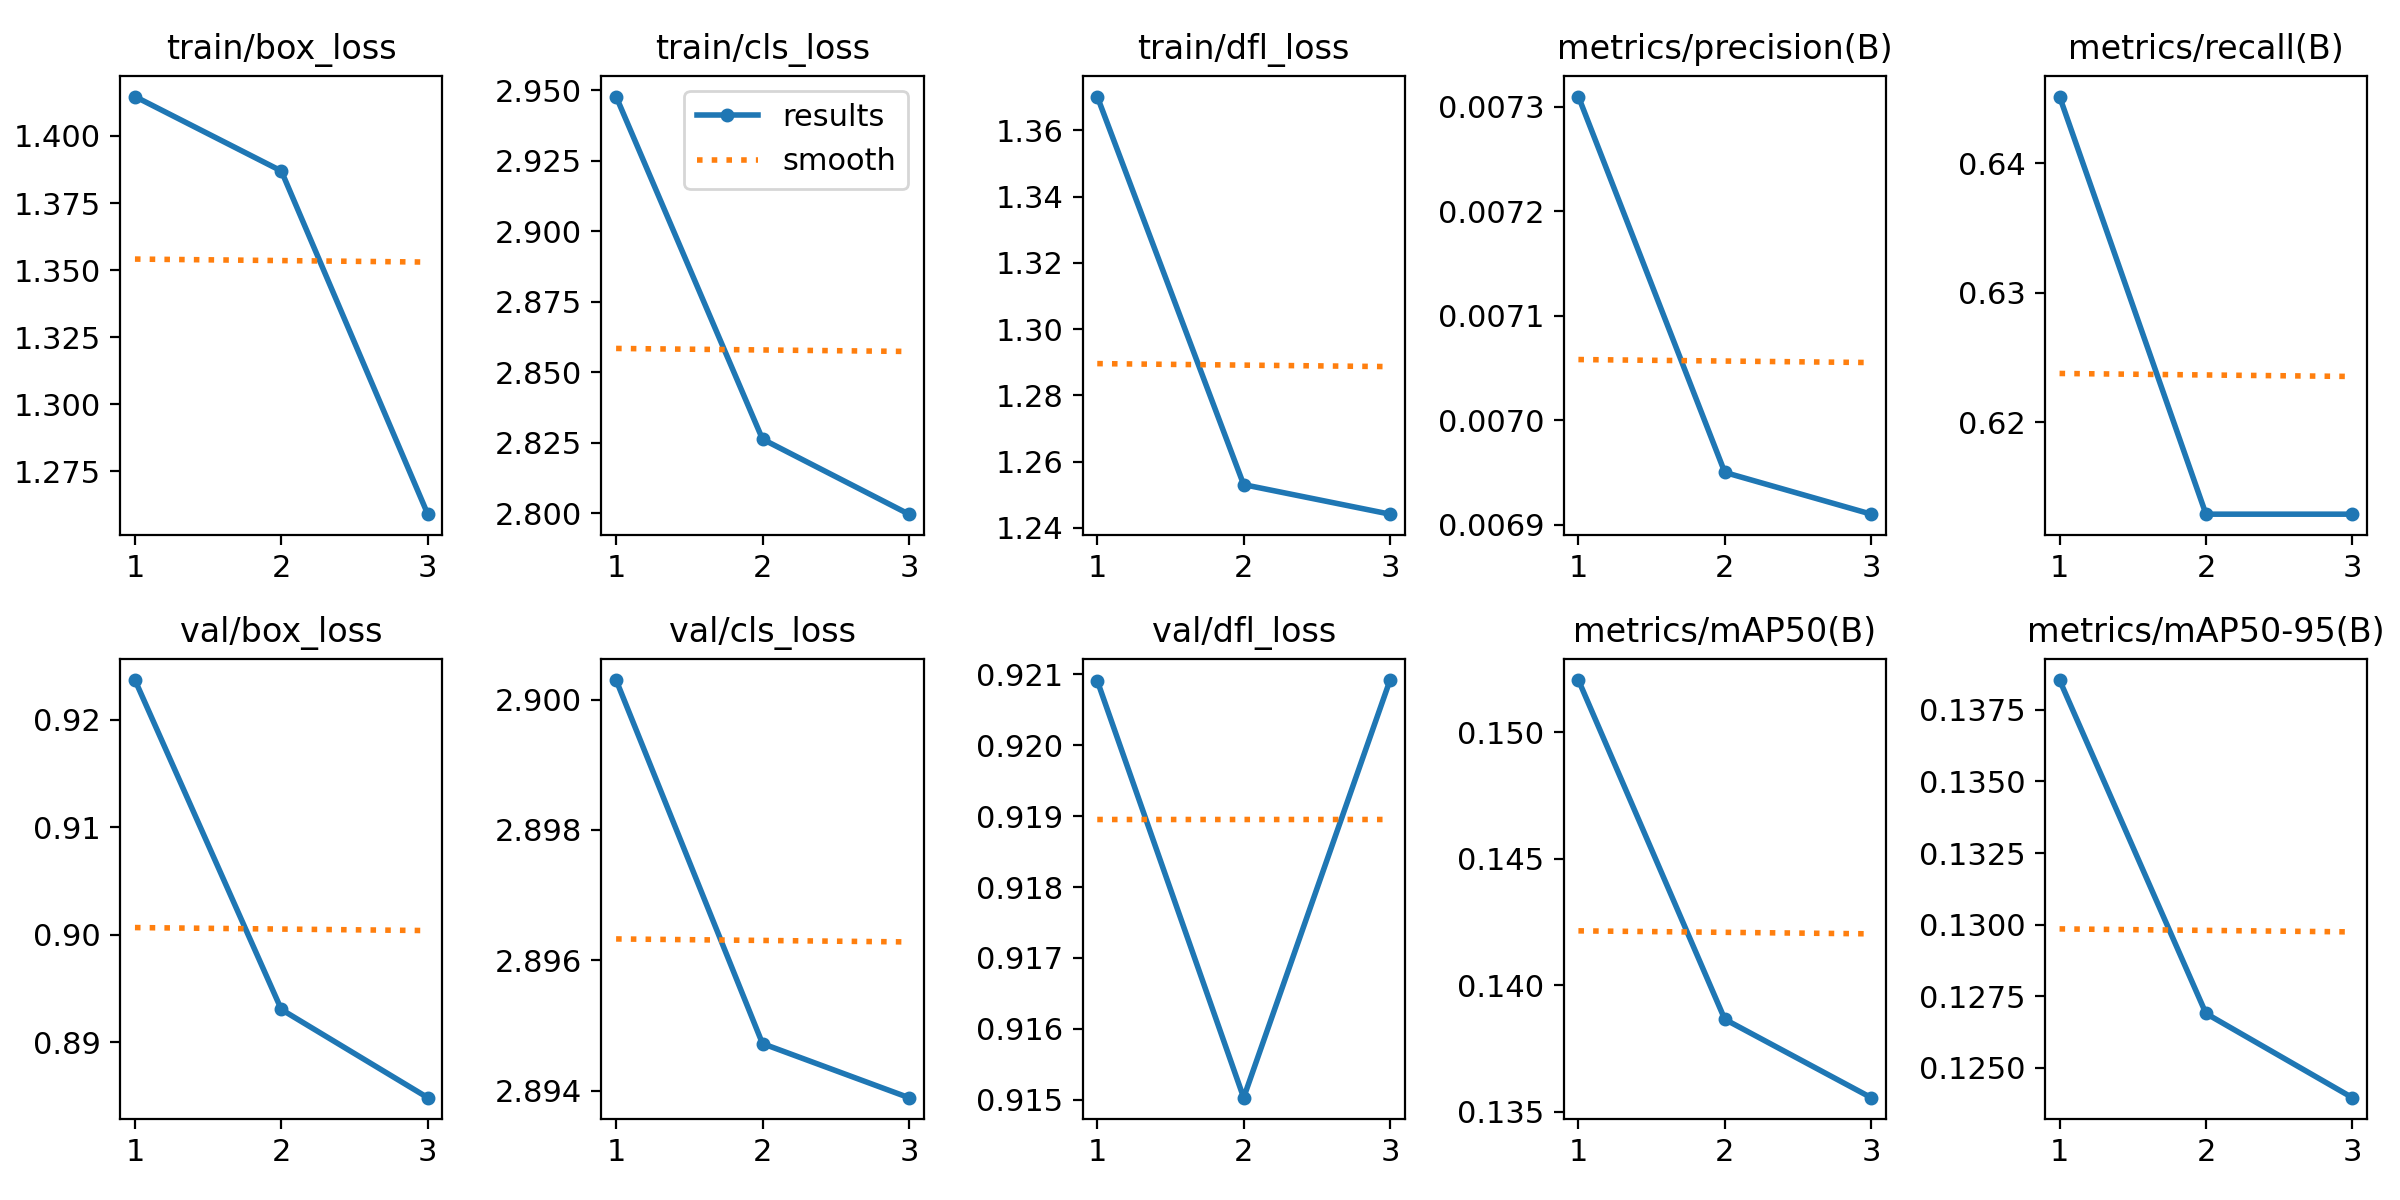

The data file committed next to this chart (first rows):
epoch, time, train/box_loss, train/cls_loss, train/dfl_loss, metrics/precision(B), metrics/recall(B), metrics/mAP50(B), metrics/mAP50-95(B), val/box_loss, val/cls_loss, val/dfl_loss, lr/pg0, lr/pg1, lr/pg2, lr/pg3, lr/pg4, lr/pg5, lr/pg6, lr/pg7
1, 62.17, 1.415, 2.948, 1.37, 0.00731, 0.6452, 0.1521, 0.1385, 0.9237, 2.9, 0.9209, 0.00024, 8e-05, 0.00024, 8e-05, 0.00024, 8e-05, 0.00024, 8e-05
2, 103.6, 1.387, 2.826, 1.253, 0.00695, 0.6129, 0.1386, 0.1269, 0.8931, 2.895, 0.915, 0.0003618, 0.0001206, 0.0003618, 0.0001206, 0.0003618, 0.0001206, 0.0003618, 0.0001206
3, 121.5, 1.259, 2.8, 1.244, 0.00691, 0.6129, 0.1356, 0.124, 0.8849, 2.894, 0.9209, 0.0002856, 9.52e-05, 0.0002856, 9.52e-05, 0.0002856, 9.52e-05, 0.0002856, 9.52e-05
